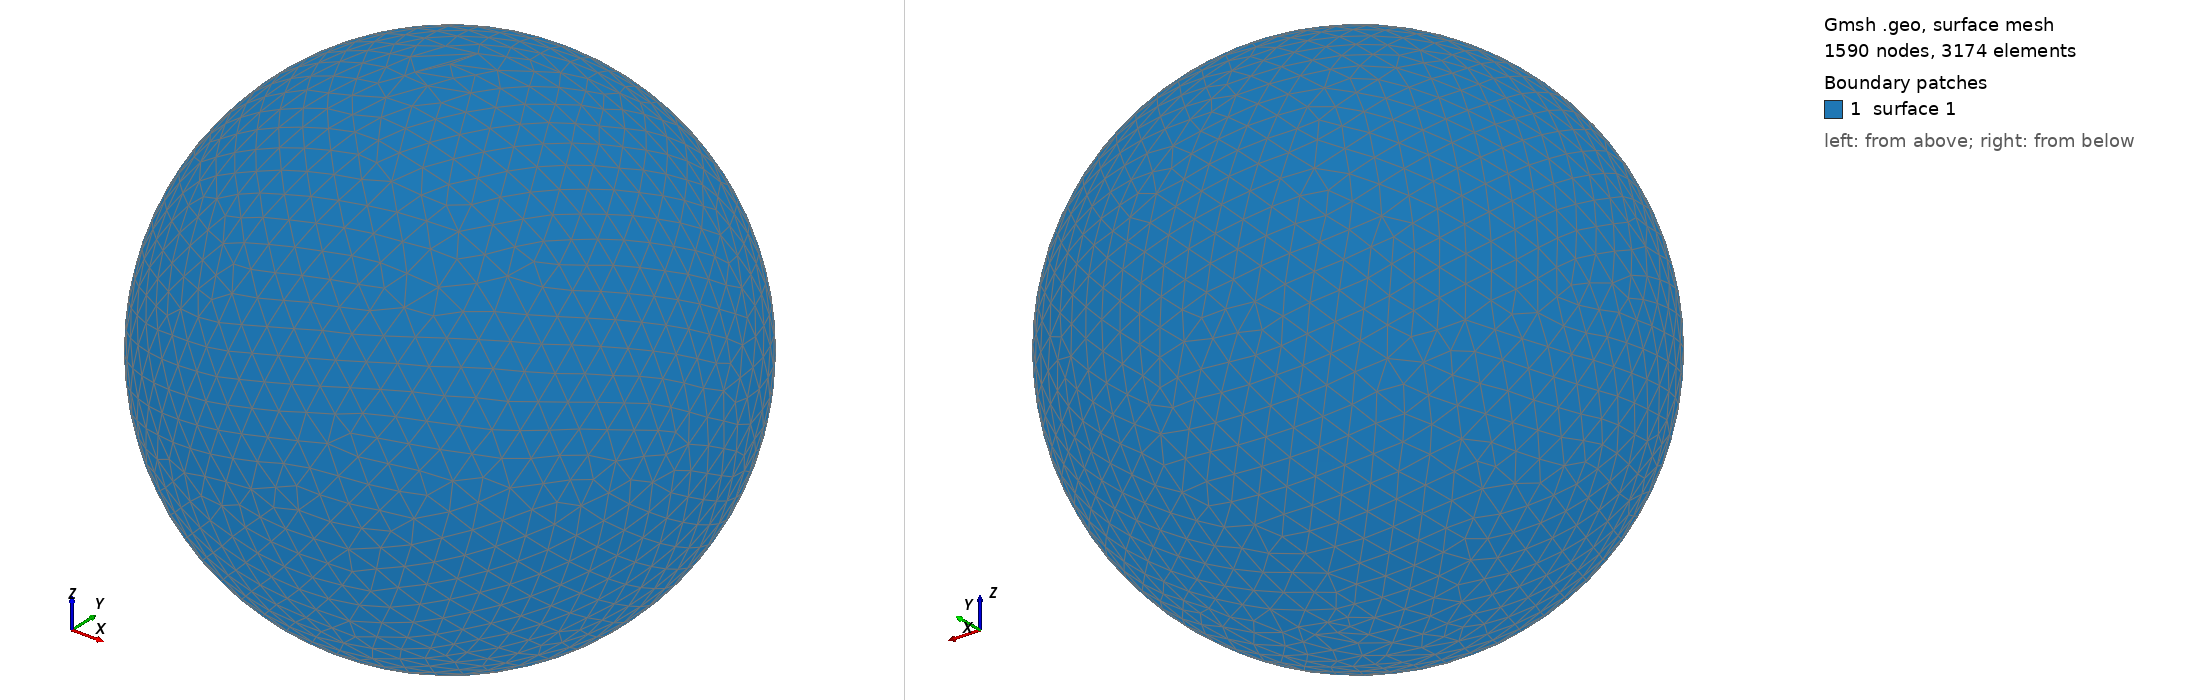

Gmsh geometry script, surface-meshed: 1590 nodes, 3174 surface elements. Boundary patches (legend numbers): 1 surface 1. Left view from above one corner, right view from below the opposite corner. The script declares no physical surfaces, so the legend lists its geometric surfaces. The drawing asked Gmsh for element sizes between 1% and 20% of the model's largest extent; the script's own settings can give other sizes.

=== shot0100.geo (drawn) ===
SetFactory("OpenCASCADE");
Point(1) = {0,0,0,0};
Sphere(1) = {0,0,0,0.00189100};
MeshSize{ PointsOf{ Surface{:}; } } = 0.000189100;
Mesh.ElementOrder=1;
Mesh.Format=39;
